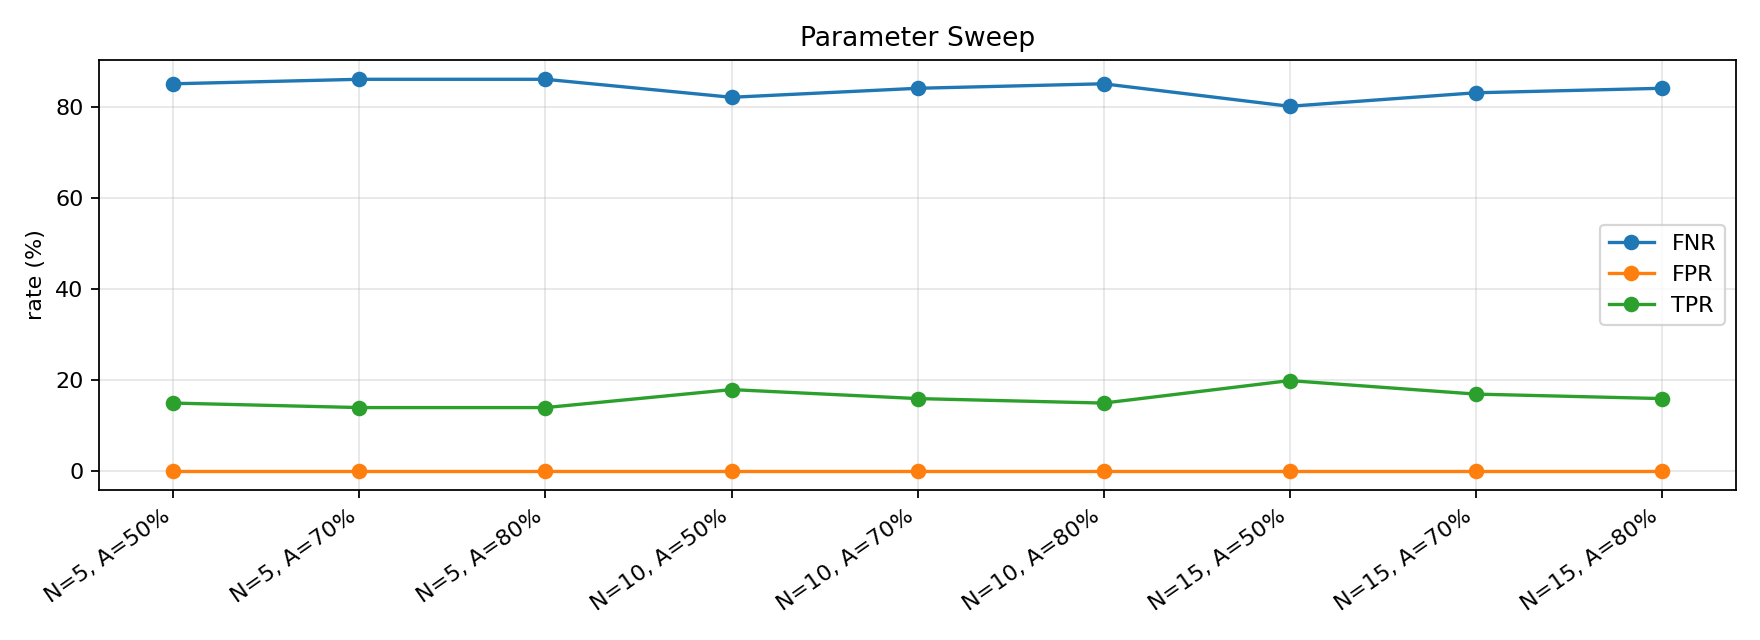

The table this chart was drawn from, first rows:
window_size, approval_ratio_threshold, TP, FN, FP, TN, FNR, FPR, TPR, rows
5, 0.5, 15, 86, 0, 0, 0.8515, 0.0, 0.1485, 101
5, 0.7, 14, 87, 0, 0, 0.8614, 0.0, 0.1386, 101
5, 0.8, 14, 87, 0, 0, 0.8614, 0.0, 0.1386, 101
10, 0.5, 18, 83, 0, 0, 0.8218, 0.0, 0.1782, 101
10, 0.7, 16, 85, 0, 0, 0.8416, 0.0, 0.1584, 101
10, 0.8, 15, 86, 0, 0, 0.8515, 0.0, 0.1485, 101
15, 0.5, 20, 81, 0, 0, 0.802, 0.0, 0.198, 101
15, 0.7, 17, 84, 0, 0, 0.8317, 0.0, 0.1683, 101
15, 0.8, 16, 85, 0, 0, 0.8416, 0.0, 0.1584, 101
